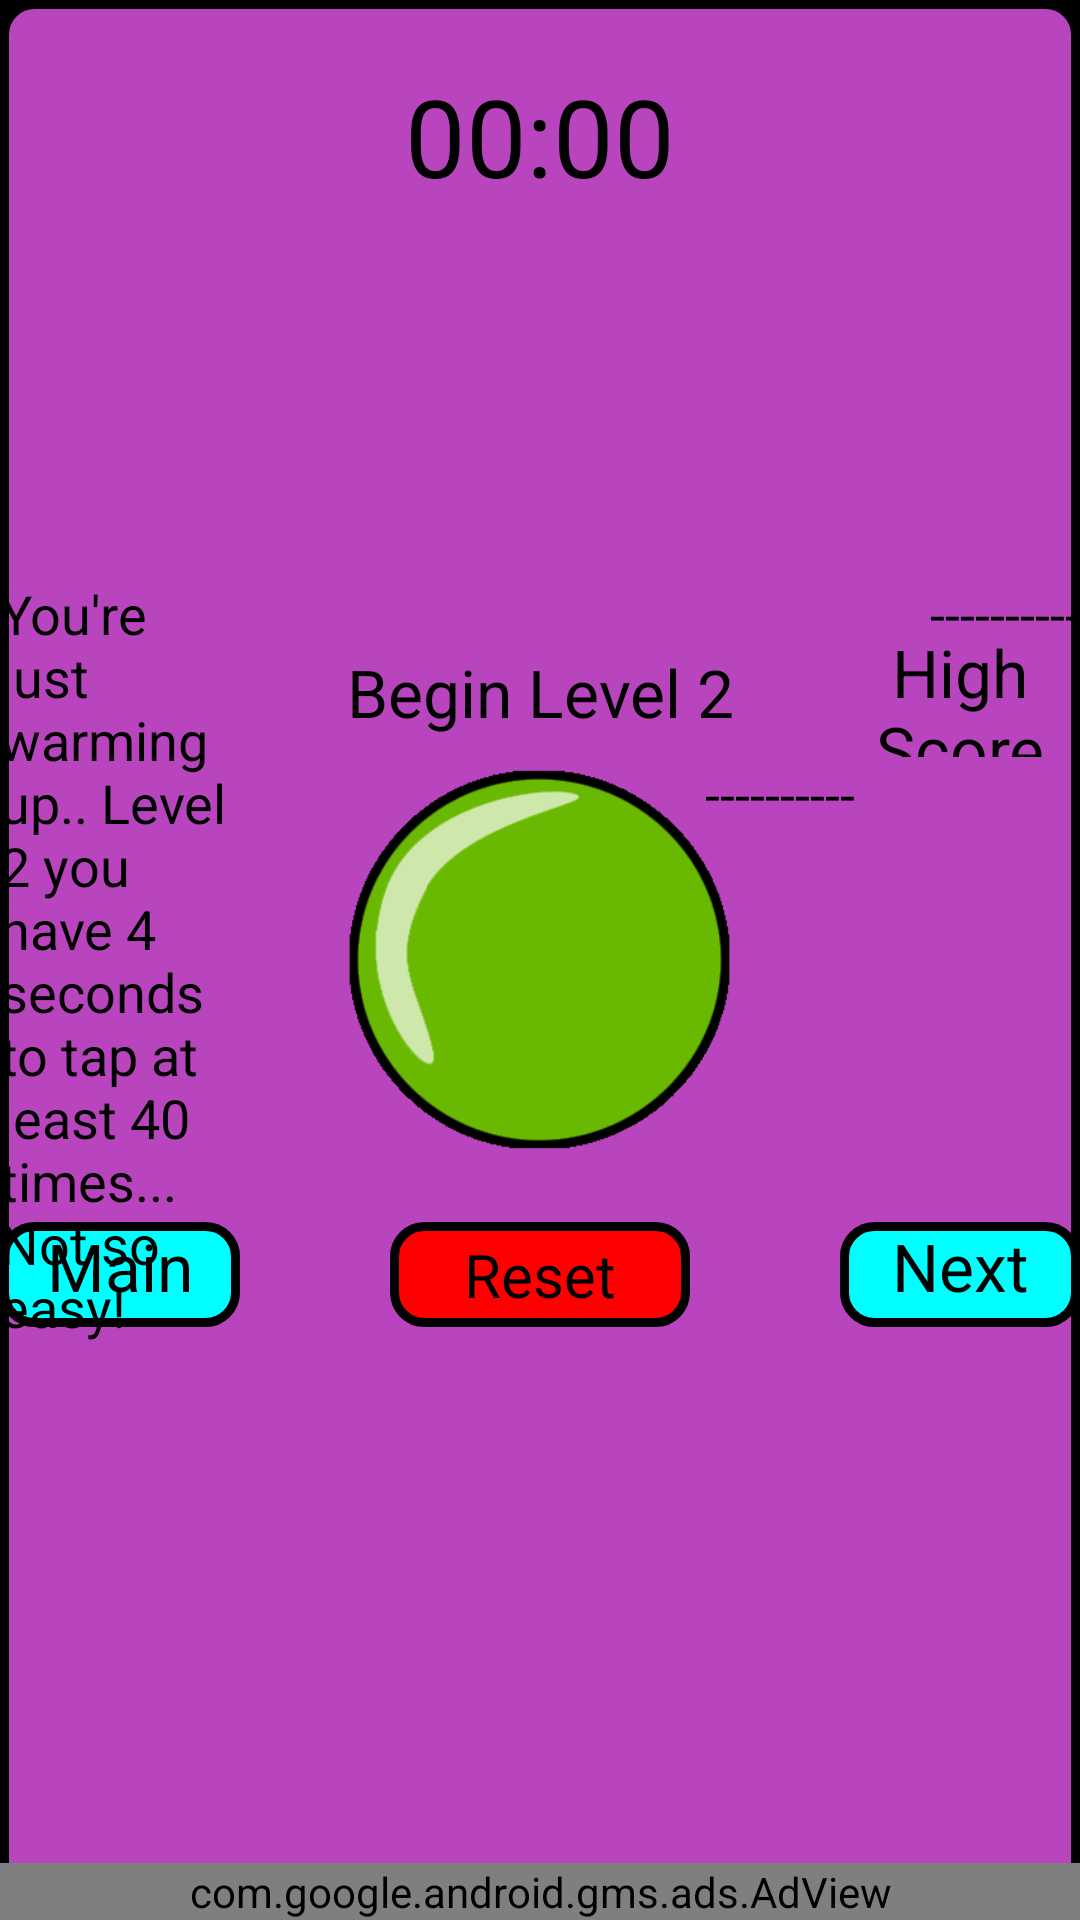

Android layout source for this screen:
<!-- AndroidManifest.xml: activity theme android:Theme.Holo.NoActionBar.Fullscreen -->
<!-- res/layout/level_two.xml -->
<?xml version="1.0" encoding="utf-8"?>
<RelativeLayout xmlns:android="http://schemas.android.com/apk/res/android"
    xmlns:ads="http://schemas.android.com/apk/res-auto"
    android:layout_width="match_parent"
    android:layout_height="match_parent"
    android:background="@drawable/layout_bg_green">

    <TableLayout
        android:id="@+id/gameTbl"
        android:layout_width="135dp"
        android:layout_height="135dp"
        android:layout_centerHorizontal="true"
        android:layout_centerVertical="true">


        <ImageButton
            android:id="@+id/tapBtn"
            android:layout_width="wrap_content"
            android:layout_height="wrap_content"
            android:background="@drawable/greenbutton" />

    </TableLayout>

    <TextView
        android:id="@+id/tapCountTextView"
        android:layout_width="200dp"
        android:layout_height="43dp"
        android:layout_above="@+id/gameTbl"
        android:layout_centerHorizontal="true"
        android:gravity="center"
        android:text="Begin Level 2"
        android:textAppearance="?android:attr/textAppearanceLarge"
        android:textColor="#000000" />

    <TextView
        android:id="@+id/hiScoreTitleTextView"
        android:layout_width="150dp"
        android:layout_height="43dp"
        android:gravity="center"
        android:text="High Score"
        android:textAppearance="?android:attr/textAppearanceLarge"
        android:textColor="#000000"
        android:layout_alignTop="@+id/tapCountTextView"
        android:layout_toEndOf="@+id/tapCountTextView" />

    <TextView
        android:id="@+id/timerView"
        android:layout_width="wrap_content"
        android:layout_height="wrap_content"
        android:gravity="center"
        android:text="00:00"
        android:textAppearance="?android:attr/textAppearanceLarge"
        android:textColor="#000000"
        android:textSize="36dp"
        android:layout_alignParentTop="true"
        android:layout_centerHorizontal="true"
        android:layout_marginTop="21dp"/>

    <TextView
        android:id="@+id/resetView"
        android:layout_width="100dp"
        android:layout_height="35dp"
        android:layout_below="@+id/gameTbl"
        android:layout_centerHorizontal="true"
        android:layout_centerVertical="true"
        android:layout_marginTop="20dp"
        android:background="@drawable/layout_red_bg"
        android:gravity="center"
        android:text="Reset"
        android:textAppearance="?android:attr/textAppearanceLarge"
        android:textColor="#000000"
        android:textSize="20dp" />

    <TextView
        android:id="@+id/nextLevelView"
        android:layout_width="150dp"
        android:layout_height="35dp"
        android:layout_alignTop="@+id/resetView"
        android:layout_centerHorizontal="true"
        android:layout_centerVertical="true"
        android:layout_toEndOf="@+id/tapCountTextView"
        android:background="@drawable/layout_blue_bg"
        android:gravity="center"
        android:text="Next Level"
        android:textAppearance="?android:attr/textAppearanceLarge"
        android:textColor="#000000" />

    <TextView
        android:id="@+id/mainMenuBtnView"
        android:layout_width="150dp"
        android:layout_height="35dp"
        android:background="@drawable/layout_blue_bg"
        android:gravity="center"
        android:text="Main Menu"
        android:textAppearance="?android:attr/textAppearanceLarge"
        android:textColor="#000000"
        android:layout_alignTop="@+id/resetView"
        android:layout_toStartOf="@+id/tapCountTextView" />

    <TextView
        android:id="@+id/levelRulesView"
        android:layout_width="150dp"
        android:layout_height="wrap_content"
        android:text="You&apos;re just warming up.. Level 2 you have 4 seconds to tap at least 40 times... Not so easy!"
        android:textAppearance="?android:attr/textAppearanceLarge"
        android:textColor="#000000"
        android:textIsSelectable="true"
        android:textSize="18dp"
        android:layout_centerVertical="true"
        android:layout_toStartOf="@+id/tapCountTextView" />

    <TextView
        android:id="@+id/roundOverView"
        android:layout_width="wrap_content"
        android:layout_height="wrap_content"
        android:layout_alignBottom="@+id/tapCountTextView"
        android:layout_alignStart="@+id/levelRulesView"
        android:textAppearance="?android:attr/textAppearanceLarge"
        android:textColor="#000000"
        android:textIsSelectable="true" />

    <TextView
        android:id="@+id/hiScoreTextView"
        android:layout_width="wrap_content"
        android:layout_height="wrap_content"
        android:gravity="center"
        android:text="----------"
        android:textAppearance="?android:attr/textAppearanceMedium"
        android:textColor="#000000"
        android:layout_alignBaseline="@+id/levelRulesView"
        android:layout_alignBottom="@+id/levelRulesView"
        android:layout_alignEnd="@+id/hiScoreTitleTextView" />

    <TextView
        android:id="@+id/playerName2"
        android:text="----------"
        android:layout_height="wrap_content"
        android:textAppearance="?android:attr/textAppearanceMedium"
        android:textColor="#000000"
        android:layout_width="75dp"
        android:layout_weight="1"
        android:layout_below="@+id/hiScoreTitleTextView"
        android:layout_toStartOf="@+id/hiScoreTextView" />

    <RelativeLayout
        android:layout_width="wrap_content"
        android:layout_height="wrap_content"
        android:layout_alignParentBottom="true">

        <com.google.android.gms.ads.AdView
            android:id="@+id/adView"
            android:layout_width="match_parent"
            android:layout_height="wrap_content"
            android:layout_centerHorizontal="true"
            android:layout_alignParentBottom="true"
            ads:adSize="BANNER"
            ads:adUnitId="@string/banner_ad_unit_id">
        </com.google.android.gms.ads.AdView>

    </RelativeLayout>

</RelativeLayout>
<!-- resources referenced by this layout -->
<resources>
  <!-- drawable greenbutton: png bitmap (drawable, 24110 bytes) -->
  <!-- drawable layout_bg_green (drawable) -->
  <?xml version="1.0" encoding="utf-8"?>
  <shape xmlns:android="http://schemas.android.com/apk/res/android">
      
      <solid android:color="#b845bd"/>
      <stroke android:width="3dip" android:color="#000000" />
      <corners android:radius="10dip"/>
      <padding android:left="0dip" android:top="0dip" android:right="0dip" android:bottom="0dip" />
  </shape>
  <!-- drawable layout_blue_bg (drawable) -->
  <?xml version="1.0" encoding="utf-8"?>
  <shape xmlns:android="http://schemas.android.com/apk/res/android">
      <solid android:color="#00ffff"/>
      <stroke android:width="3dip" android:color="#000000" />
      <corners android:radius="10dip"/>
      <padding android:left="0dip" android:top="0dip" android:right="0dip" android:bottom="0dip" />
  </shape>
  <!-- drawable layout_red_bg (drawable) -->
  <?xml version="1.0" encoding="utf-8"?>
  <shape xmlns:android="http://schemas.android.com/apk/res/android">
      <solid android:color="#ff0000"/>
      <stroke android:width="3dip" android:color="#000000" />
      <corners android:radius="10dip"/>
      <padding android:left="0dip" android:top="0dip" android:right="0dip" android:bottom="0dip" />
  </shape>
  <string name="banner_ad_unit_id">ca-app-pub-6058611707562553/9649566429</string>
</resources>
